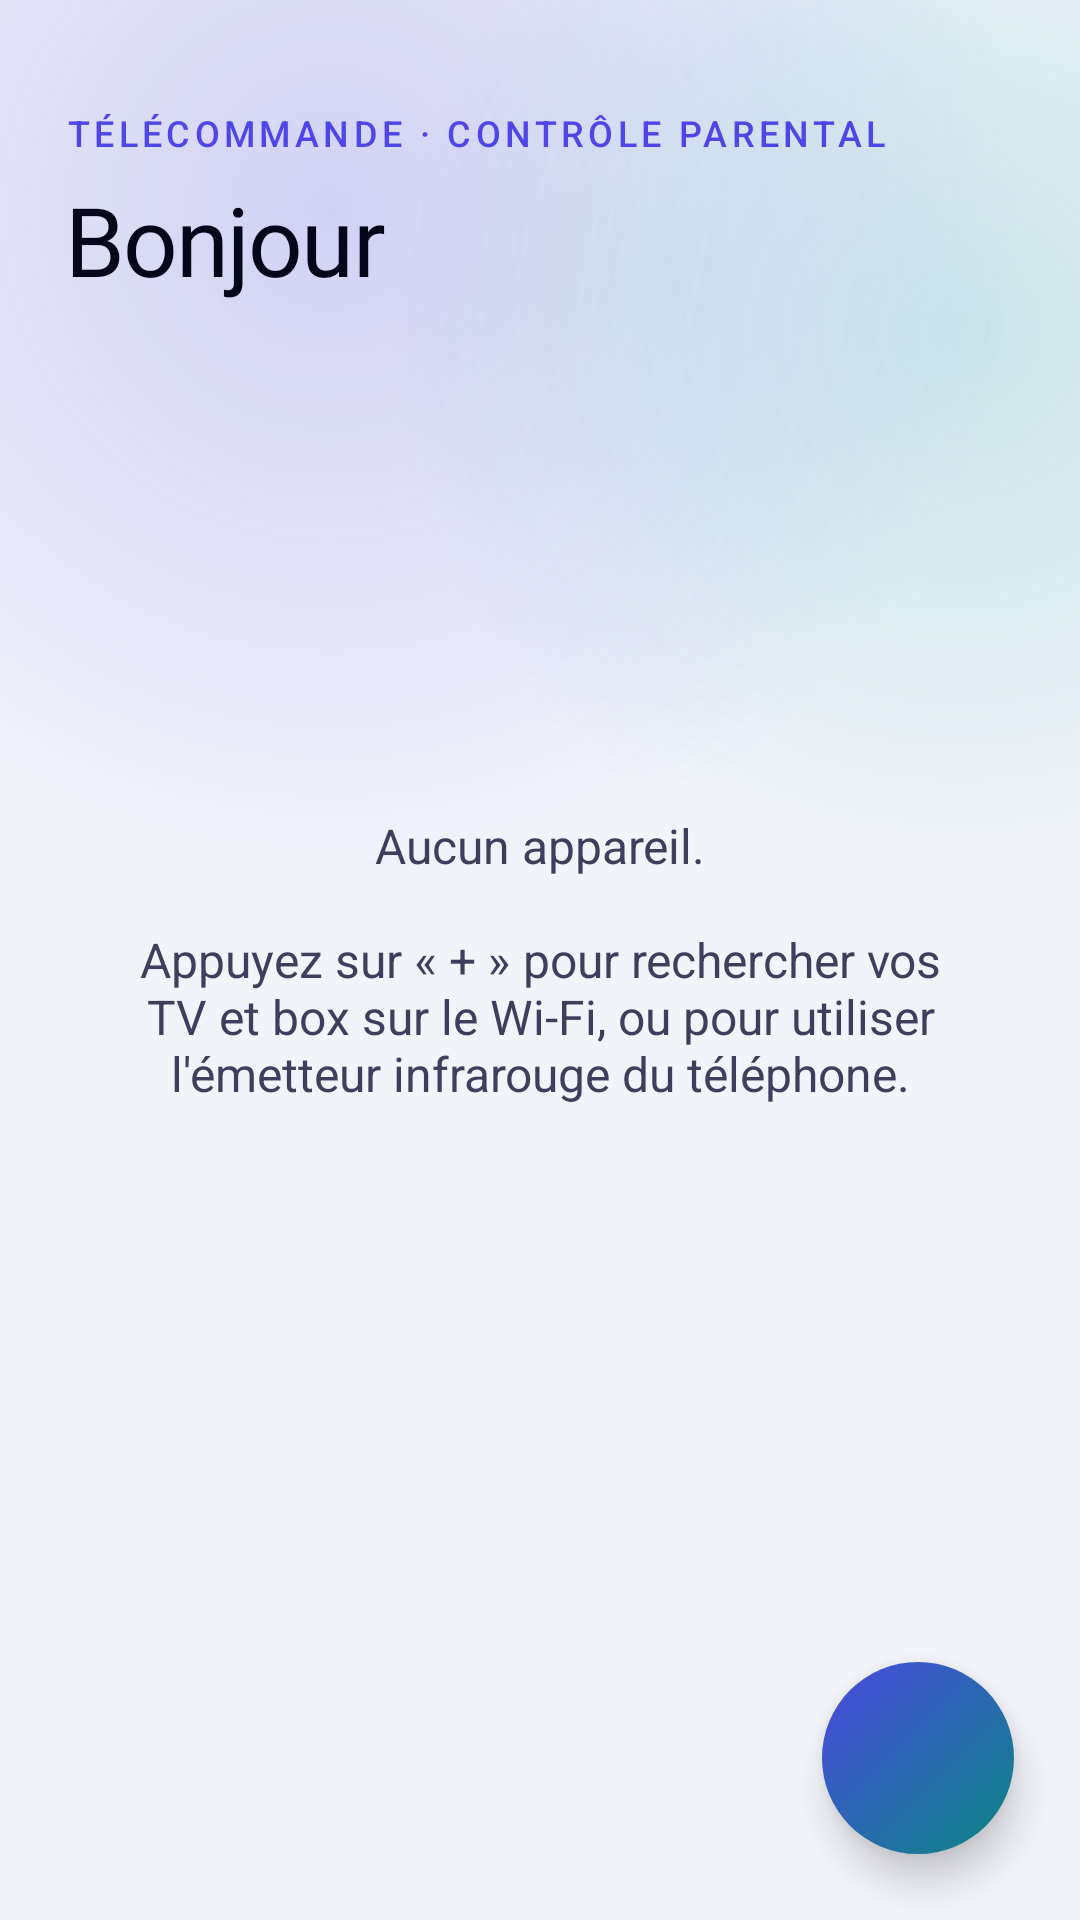

Here is an Android app screen rendered from its layout file. Give the layout XML and the strings, colors and styles it references.
<!-- AndroidManifest.xml: application theme Theme.Telecommande -->
<!-- res/layout/activity_main.xml -->
<?xml version="1.0" encoding="utf-8"?>
<FrameLayout xmlns:android="http://schemas.android.com/apk/res/android"
    xmlns:app="http://schemas.android.com/apk/res-auto"
    android:layout_width="match_parent"
    android:layout_height="match_parent"
    android:background="@drawable/bg_screen">

    <ScrollView
        android:layout_width="match_parent"
        android:layout_height="match_parent"
        android:clipToPadding="false">

        <LinearLayout
            android:id="@+id/list"
            android:layout_width="match_parent"
            android:layout_height="wrap_content"
            android:orientation="vertical"
            android:paddingTop="8dp"
            android:paddingBottom="112dp">

            <LinearLayout
                android:layout_width="match_parent"
                android:layout_height="wrap_content"
                android:orientation="vertical"
                android:paddingStart="22dp"
                android:paddingTop="28dp"
                android:paddingEnd="22dp"
                android:paddingBottom="16dp">

                <TextView
                    android:layout_width="wrap_content"
                    android:layout_height="wrap_content"
                    android:fontFamily="sans-serif-medium"
                    android:letterSpacing="0.12"
                    android:text="TÉLÉCOMMANDE · CONTRÔLE PARENTAL"
                    android:textColor="@color/accent"
                    android:textSize="12sp" />

                <TextView
                    android:id="@+id/greeting"
                    android:layout_width="wrap_content"
                    android:layout_height="wrap_content"
                    android:layout_marginTop="6dp"
                    android:fontFamily="@font/sora_semibold"
                    android:letterSpacing="-0.02"
                    android:text="Bonjour"
                    android:textColor="@color/ink"
                    android:textSize="32sp" />
            </LinearLayout>
        </LinearLayout>
    </ScrollView>

    <TextView
        android:id="@+id/empty"
        android:layout_width="match_parent"
        android:layout_height="wrap_content"
        android:layout_gravity="center"
        android:gravity="center"
        android:padding="32dp"
        android:text="@string/empty"
        android:textColor="@color/muted"
        android:textSize="16sp" />

    <ImageButton
        android:id="@+id/fab"
        android:layout_width="64dp"
        android:layout_height="64dp"
        android:layout_gravity="bottom|end"
        android:layout_margin="22dp"
        android:background="@drawable/bg_fab"
        android:contentDescription="@string/add"
        android:elevation="8dp"
        android:src="@drawable/ic_add"
        app:tint="#FFFFFF" />
</FrameLayout>
<!-- resources referenced by this layout -->
<resources>
  <color name="accent">#4F46E5</color>
  <color name="ink">#05061A</color>
  <color name="muted">#3D3F5C</color>
  <!-- drawable bg_fab (drawable) -->
  <?xml version="1.0" encoding="utf-8"?>
  <ripple xmlns:android="http://schemas.android.com/apk/res/android" android:color="#40FFFFFF">
      <item>
          <shape android:shape="oval">
              <gradient android:angle="315" android:startColor="@color/brand_a" android:endColor="@color/brand_b" />
          </shape>
      </item>
  </ripple>
  <!-- drawable bg_screen (drawable) -->
  <?xml version="1.0" encoding="utf-8"?>
  <layer-list xmlns:android="http://schemas.android.com/apk/res/android">
      <item><shape><solid android:color="@color/bg" /></shape></item>
      
      <item android:gravity="top|start" android:height="460dp" android:width="460dp" android:top="-160dp" android:left="-120dp">
          <shape android:shape="oval">
              <gradient android:type="radial" android:gradientRadius="230dp" android:startColor="@color/bg_glow" android:endColor="#00000000" />
          </shape>
      </item>
      <item android:gravity="top|end" android:height="380dp" android:width="380dp" android:top="-80dp" android:right="-150dp">
          <shape android:shape="oval">
              <gradient android:type="radial" android:gradientRadius="190dp" android:startColor="@color/bg_glow2" android:endColor="#00000000" />
          </shape>
      </item>
  </layer-list>
  <string name="add">Ajouter</string>
  <string name="empty">Aucun appareil.\n\nAppuyez sur « + » pour rechercher vos TV et box sur le Wi-Fi, ou pour utiliser l\'émetteur infrarouge du téléphone.</string>
  <color name="brand_a">#4B48E0</color>
  <color name="brand_b">#0B8783</color>
  <color name="bg">#F3F4FA</color>
  <color name="bg_glow">#334B48E0</color>
  <color name="bg_glow2">#2E0EA5A0</color>
  <color name="surface">#FFFFFF</color>
  <style name="Telecommande.Dialog" parent="ThemeOverlay.MaterialComponents.Dialog.Alert">
          <item name="android:windowBackground">@drawable/bg_dialog</item>
          <item name="colorAccent">@color/accent</item>
          <item name="colorPrimary">@color/accent</item>
          <item name="android:textColorPrimary">@color/ink</item>
          <item name="android:textColorSecondary">@color/muted</item>
          <item name="buttonBarPositiveButtonStyle">@style/Telecommande.DialogButton</item>
          <item name="buttonBarNegativeButtonStyle">@style/Telecommande.DialogButton</item>
          <item name="buttonBarNeutralButtonStyle">@style/Telecommande.DialogButton</item>
      </style>
  <!-- drawable bg_dialog (drawable) -->
  <?xml version="1.0" encoding="utf-8"?>
  <inset xmlns:android="http://schemas.android.com/apk/res/android" android:inset="20dp">
      <shape android:shape="rectangle">
          <solid android:color="@color/surface" /><stroke android:width="1dp" android:color="@color/stroke" /><corners android:radius="32dp" />
      </shape>
  </inset>
  <style name="Telecommande.DialogButton" parent="Widget.MaterialComponents.Button.TextButton.Dialog">
          <item name="android:textColor">@color/accent</item>
          <item name="android:textAllCaps">false</item>
          <item name="android:textStyle">bold</item>
      </style>
  <color name="stroke">#1412142B</color>
</resources>
